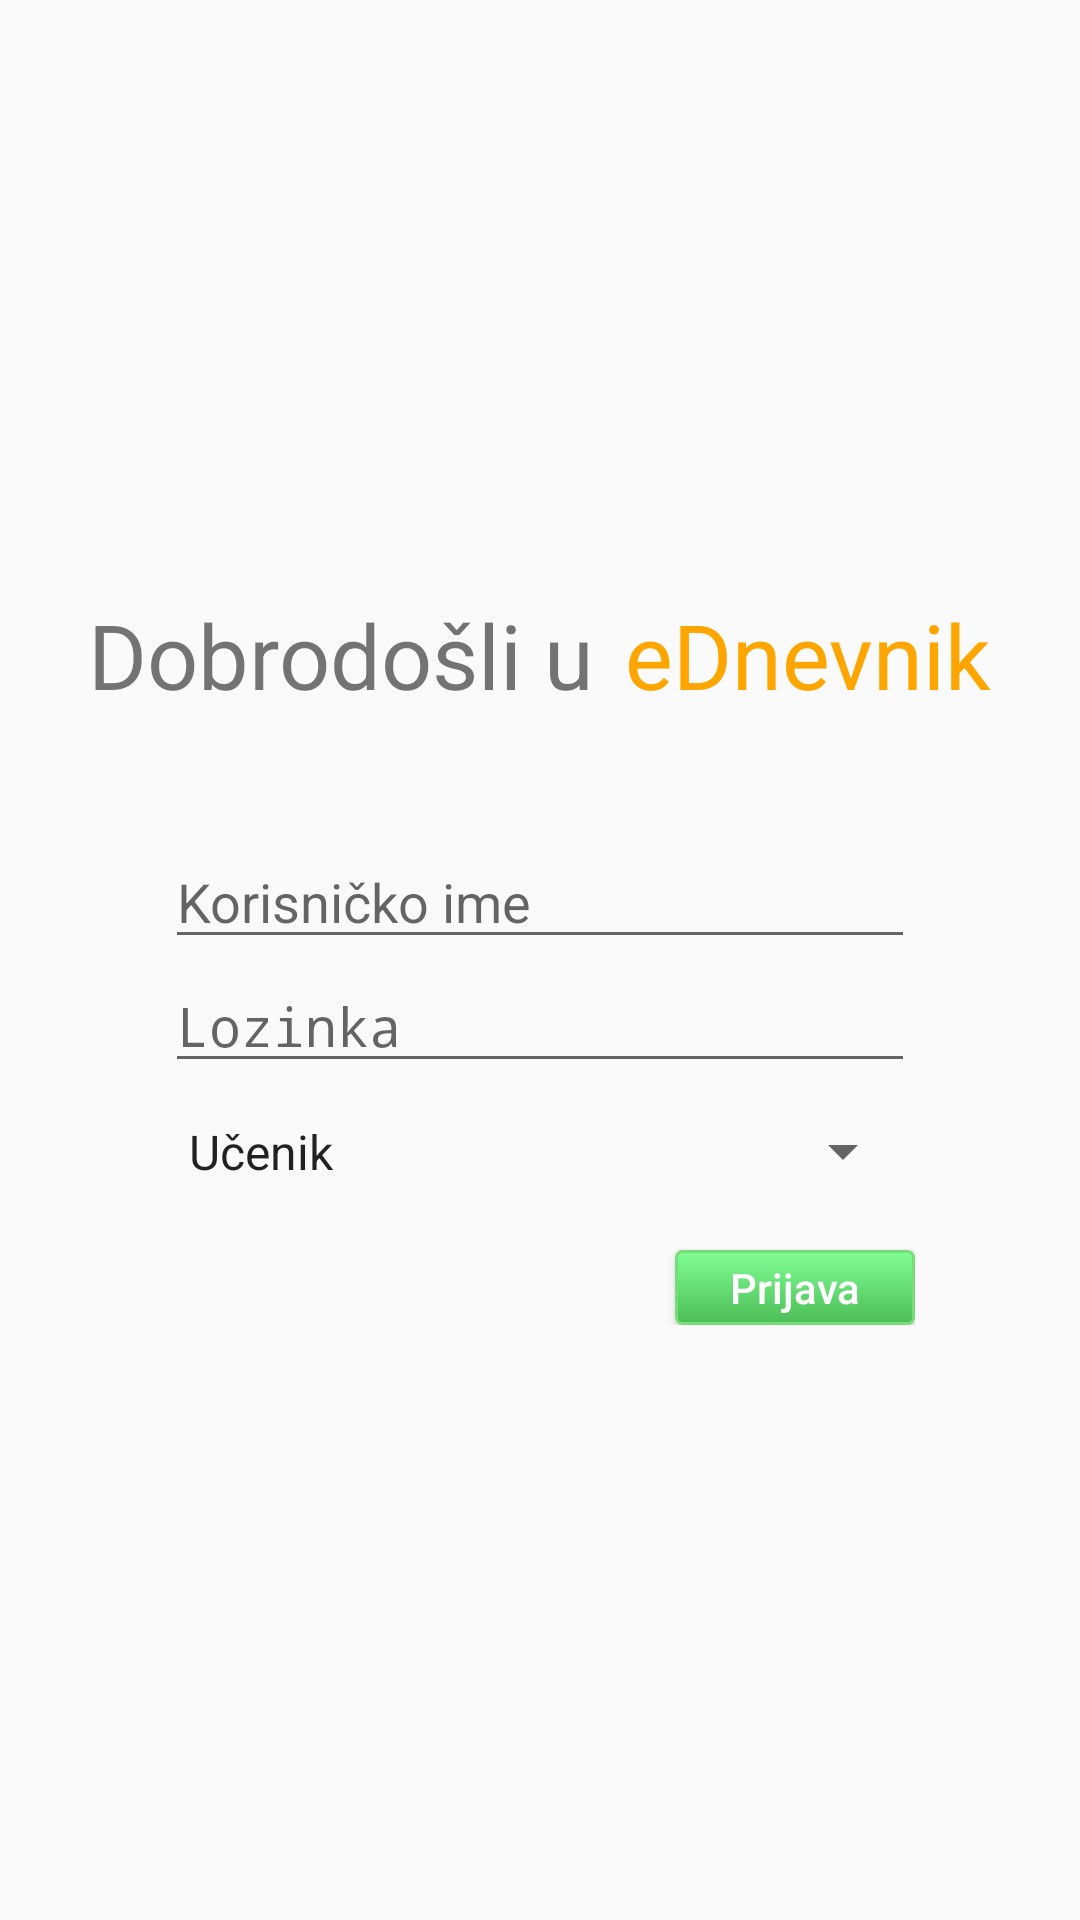

Produce the Android XML layout that renders to this screen, including the resource entries it uses.
<!-- AndroidManifest.xml: activity theme AppTheme.NoActionBar -->
<!-- res/layout/activity_login.xml -->
<?xml version="1.0" encoding="utf-8"?>
<ScrollView
    xmlns:android="http://schemas.android.com/apk/res/android"
    xmlns:tools="http://schemas.android.com/tools"
    android:id="@+id/activity_login"
    android:layout_width="match_parent"
    android:layout_height="match_parent"
    android:fillViewport="true"
    tools:context="hr.fer.oo.ednevnik.login.LoginActivity">

    <LinearLayout
        android:layout_width="match_parent"
        android:layout_height="wrap_content"
        android:gravity="center"
        android:orientation="vertical">

        <LinearLayout
            android:layout_width="wrap_content"
            android:layout_height="wrap_content"
            android:orientation="horizontal">

            <TextView
                android:id="@+id/textView"
                android:layout_width="wrap_content"
                android:layout_height="wrap_content"
                android:fontFamily=""
                android:text="@string/welcome_to"
                android:textSize="30sp"/>

            <TextView
                android:id="@+id/e_dnevnik_login"
                android:layout_width="wrap_content"
                android:layout_height="wrap_content"
                android:paddingLeft="10dp"
                android:paddingStart="10dp"
                android:text="@string/app_name"
                android:textColor="@color/orange"
                android:textSize="30sp"/>
        </LinearLayout>

        <LinearLayout
            android:layout_width="250dp"
            android:layout_height="wrap_content"
            android:layout_marginTop="40dp"
            android:orientation="vertical">

            <EditText
                android:id="@+id/login_username"
                android:layout_width="match_parent"
                android:layout_height="wrap_content"
                android:hint="@string/username_text"
                style="@style/EditTextCustom"
                android:theme="@style/EditTextCustom"/>

            <EditText
                android:id="@+id/login_password"
                android:layout_width="match_parent"
                android:layout_height="wrap_content"
                android:hint="@string/password_text"
                android:inputType="textPassword"
                style="@style/EditTextCustom"
                android:theme="@style/EditTextCustom"/>

            <Spinner
                android:id="@+id/role"
                android:layout_width="match_parent"
                android:layout_height="wrap_content"
                android:entries="@array/role_arrays"
                android:paddingTop="12dp"
                android:paddingBottom="12dp"/>

            <Button
                android:id="@+id/login_btn"
                android:layout_width="80dp"
                android:layout_height="25dp"
                android:layout_gravity="end"
                android:background="@drawable/login_btn"
                android:text="@string/login_text"
                android:textAllCaps="false"
                android:textColor="@color/white"
                android:layout_marginTop="10dp"/>

        </LinearLayout>
    </LinearLayout>

</ScrollView>
<!-- resources referenced by this layout -->
<resources>
  <string-array name="role_arrays">
          <item>Učenik</item>
          <item>Profesor</item>
      </string-array>
  <color name="orange">#FFA500</color>
  <color name="white">#FFFFFF</color>
  <!-- drawable login_btn (drawable) -->
  <?xml version="1.0" encoding="utf-8"?>
  <selector xmlns:android="http://schemas.android.com/apk/res/android">
      <item android:state_pressed="true">
          <shape android:shape="rectangle">
              <corners android:radius="2dip"/>
              <stroke android:width="1dip" android:color="#77dd77"/>
              <gradient android:angle="-90" android:endColor="#81fe95" android:startColor="#4dbd56"/>
          </shape>
      </item>
      <item android:state_focused="true">
          <shape android:shape="rectangle">
              <corners android:radius="2dip"/>
              <stroke android:width="1dip" android:color="#77dd77"/>
              <solid android:color="#7dd16d"/>
          </shape>
      </item>
      <item>
          <shape android:shape="rectangle">
              <corners android:radius="2dip"/>
              <stroke android:width="1dip" android:color="#77dd77"/>
              <gradient android:angle="-90" android:endColor="#4dbd56" android:startColor="#81fe95"/>
          </shape>
      </item>
  </selector>
  <string name="app_name">eDnevnik</string>
  <string name="login_text">Prijava</string>
  <string name="password_text">Lozinka</string>
  <string name="username_text">Korisničko ime</string>
  <string name="welcome_to">Dobrodošli u</string>
  <style name="EditTextCustom">
          <item name="colorPrimary">@color/colorPrimary</item>
          <item name="colorPrimaryDark">@color/colorPrimaryDark</item>
          <item name="colorAccent">@color/colorPrimary</item>
      </style>
  <style name="AppTheme.NoActionBar">
          <item name="windowActionBar">false</item>
          <item name="windowNoTitle">true</item>
      </style>
  <color name="colorPrimary">#3F51B5</color>
  <color name="colorPrimaryDark">#303F9F</color>
</resources>
